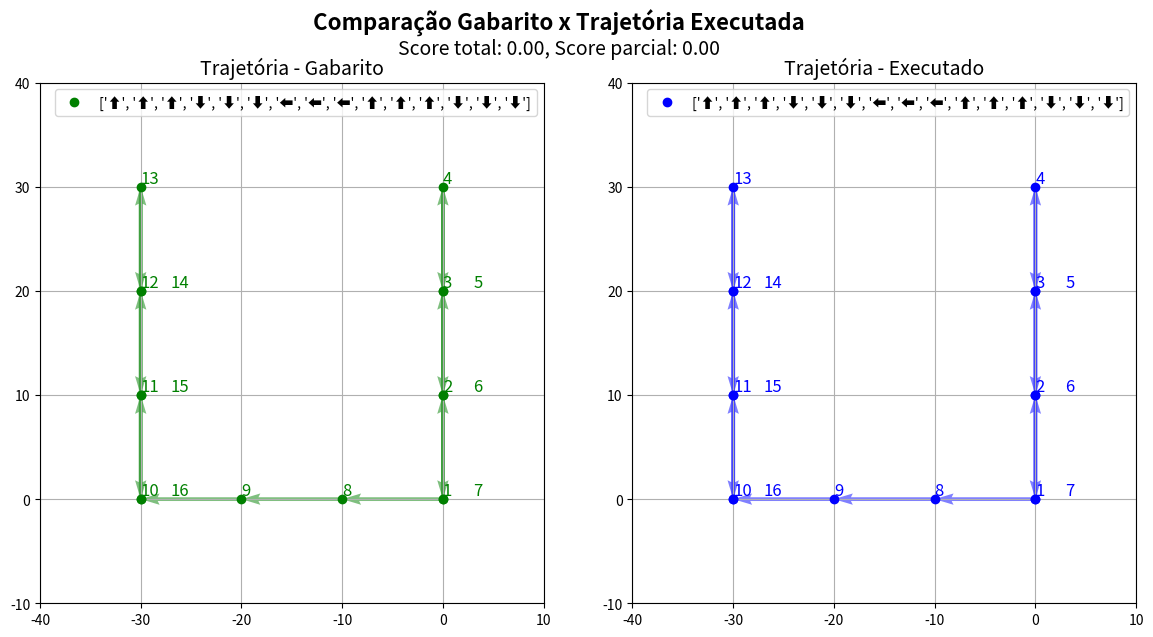

This chart was generated by the following Python code:
#%% Função para calcular o (x,y) e dif(x) e dif(y) para pdoer plotar os gráficos das trajetórias
def traj_to_points(seq):
    import numpy as np
    import matplotlib.pyplot as plt

    # Gerar (x,y) para plotar o desenho
    x = [0]
    y = [0]
    sequencia = []
    for i, num in enumerate(seq):
        match num:
            case 2:
                # Movimento para Direita
                y.append(y[-1])
                x.append(x[-1]+10)
                sequencia.append('⮕')
                #print('⮕')
                pass
            case 1:
                #Movimento para Esquerda
                y.append(y[-1])
                x.append(x[-1]-10)
                sequencia.append('⬅')
                #print('⬅')
                pass
            case 3:
                # Movimento para Cima 
                y.append(y[-1]+10)
                x.append(x[-1])
                sequencia.append('⬆')
                #print('⬆')
                pass
            case 4:
                #Movimento para Baixo
                y.append(y[-1]-10)
                x.append(x[-1])
                sequencia.append('⬇')
                #print('⬇')
                pass
            case 5:
                # Movimento Diagonal esq->dir para cima
                y.append(y[-1]+10)
                x.append(x[-1]+10)
                sequencia.append('⬈')
                #print('⬈')
                pass
            case 6:
                #Movimento Diagonal dir->esq para baixo
                y.append(y[-1]-10)
                x.append(x[-1]-10)
                sequencia.append('⬋')
                #print('⬋')
                pass
            case 7:
                # Movimento Diagonal dir->esq para cima
                y.append(y[-1]+10)
                x.append(x[-1]-10)
                sequencia.append('⬉')
                #print('⬉')
                pass
            case 8:
                #Movimento Diagonal esq->dir para baixo
                y.append(y[-1]-10)
                x.append(x[-1]+10)
                sequencia.append('⬊')
                #print('⬊')
                pass
            case 9:
                #Parado
                y.append(y[-1])
                x.append(x[-1])
                sequencia.append('Parado')
                #print('Parado')
                pass

    # Calculate vector components (differences between points)
    u = np.diff(x)  # Differences in x-coordinates
    v = np.diff(y)  # Differences in y-coordinates

    return x,y,u,v,sequencia

#%%Função para plotar a trajetória feita
def plotar_trajetoria(seq = [3, 3, 3, 1, 4, 1, 4, 1, 4, 3, 3, 3], individuo = '1'):   
    import numpy as np
    import matplotlib.pyplot as plt

    # Gerar (x,y) para plotar o desenho
    x = [0]
    y = [0]
    sequencia = []
    for i, num in enumerate(seq):
        match num:
            case 2:
                # Movimento para Direita
                y.append(y[-1])
                x.append(x[-1]+10)
                sequencia.append('⮕')
                #print('⮕')
                pass
            case 1:
                #Movimento para Esquerda
                y.append(y[-1])
                x.append(x[-1]-10)
                sequencia.append('⬅')
                #print('⬅')
                pass
            case 3:
                # Movimento para Cima 
                y.append(y[-1]+10)
                x.append(x[-1])
                sequencia.append('⬆')
                #print('⬆')
                pass
            case 4:
                #Movimento para Baixo
                y.append(y[-1]-10)
                x.append(x[-1])
                sequencia.append('⬇')
                #print('⬇')
                pass
            case 5:
                # Movimento Diagonal esq->dir para cima
                y.append(y[-1]+10)
                x.append(x[-1]+10)
                sequencia.append('⬈')
                #print('⬈')
                pass
            case 6:
                #Movimento Diagonal dir->esq para baixo
                y.append(y[-1]-10)
                x.append(x[-1]-10)
                sequencia.append('⬋')
                #print('⬋')
                pass
            case 7:
                # Movimento Diagonal dir->esq para cima
                y.append(y[-1]+10)
                x.append(x[-1]-10)
                sequencia.append('⬉')
                #print('⬉')
                pass
            case 8:
                #Movimento Diagonal esq->dir para baixo
                y.append(y[-1]-10)
                x.append(x[-1]+10)
                sequencia.append('⬊')
                #print('⬊')
                pass
            case 9:
                #Parado
                y.append(y[-1])
                x.append(x[-1])
                sequencia.append('Parado')
                #print('Parado')
                pass

    # Calculate vector components (differences between points)
    u = np.diff(x)  # Differences in x-coordinates
    v = np.diff(y)  # Differences in y-coordinates

    # Criando o gráfico
    plt.figure(figsize=(6, 6))
    plt.plot(x, y, 'o', label="Points")  # Pontos conectados
    plt.quiver(x[:-1], y[:-1], u, v, angles="xy", scale_units="xy", scale=1, color="r", label="Vectors",alpha=0.5)  # Vetores

    # Evitando sobreposição de números
    used_positions = set()  # Armazena posições já utilizadas
    for i, (xi, yi) in enumerate(zip(x, y), start=1):
        pos = (xi, yi)
        if pos in used_positions:
            # Se a posição já foi usada, desloca o número levemente
            plt.text(xi + 3, yi, str(i), fontsize=12, ha='left', va='bottom', color='blue')
        else:
            # Adiciona a posição ao conjunto e coloca o número no ponto original
            plt.text(xi, yi, str(i), fontsize=12, ha='left', va='bottom', color='blue')
            used_positions.add(pos)

    # Configurações do gráfico
    #plt.xlabel("X")
    #plt.ylabel("Y")
    plt.xticks(np.arange(min(x)-10,max(x)+11,10))
    plt.yticks(np.arange(min(y)-10,max(y)+11,10))
    plt.axhline(0, color='gray', linewidth=0.5)
    plt.axvline(0, color='gray', linewidth=0.5)
    plt.grid()
    #plt.legend()
    plt.title(f"Trajetória de {individuo}")
    plt.show()

    #printando a sequencia
    print(sequencia)

# %% Função de plotar Gabarito x Trajetória feita
def plot_comparacao(gabarito = [], seq = [], score_parcial = 0, score_total = 0):
    import matplotlib.pyplot as plt
    import numpy as np

    x1,y1,u1,v1,sequencia1 = traj_to_points(gabarito)
    x2,y2,u2,v2,sequencia2 = traj_to_points(seq)
    
    # Criando dois gráficos lado a lado
    fig, axes = plt.subplots(1, 2, figsize=(12, 6))  # 1 linha, 2 colunas
    fig.text(0.5, 1.02, "Comparação Gabarito x Trajetória Executada", fontsize=16, ha='center', fontweight='bold')
    fig.text(0.5, .98, f"Score total: {score_total*100:.2f}, Score parcial: {score_parcial*100:.2f}", fontsize=14, ha='center')
    # Plotando a Trajetória do Gabarito (Eixo Esquerdo)
    axes[0].plot(x1, y1, 'o', label=sequencia1, color='green')
    axes[0].quiver(x1[:-1], y1[:-1], u1, v1, angles="xy", scale_units="xy", scale=1, color="g", alpha=0.5)
    axes[0].set_title("Trajetória - Gabarito", fontsize = 14)
    axes[0].legend()
    axes[0].grid()

    # Evitando sobreposição de números
    used_positions = set()
    for i, (xi, yi) in enumerate(zip(x1, y1), start=1):
        pos = (xi, yi)
        if pos in used_positions:
            axes[0].text(xi + 3, yi, str(i), fontsize=12, ha='left', va='bottom', color='green')
        else:
            axes[0].text(xi, yi, str(i), fontsize=12, ha='left', va='bottom', color='green')
            used_positions.add(pos)

    # Plotando a Trajetória Executada (Eixo Direito)
    axes[1].plot(x2, y2, 'o', label=sequencia2, color='blue')
    axes[1].quiver(x2[:-1], y2[:-1], u2, v2, angles="xy", scale_units="xy", scale=1, color="b", alpha=0.5)
    axes[1].set_title("Trajetória - Executado",fontsize=14)
    axes[1].legend()
    axes[1].grid()

    # Evitando sobreposição de números
    used_positions = set()
    for i, (xi, yi) in enumerate(zip(x2, y2), start=1):
        pos = (xi, yi)
        if pos in used_positions:
            axes[1].text(xi + 3, yi, str(i), fontsize=12, ha='left', va='bottom', color='blue')
        else:
            axes[1].text(xi, yi, str(i), fontsize=12, ha='left', va='bottom', color='blue')
            used_positions.add(pos)

    # Ajustando escala dos eixos para ambos os gráficos
    for ax in axes:
        ax.set_xticks(np.arange(min(min(x1), min(x2)) - 10, max(max(x1), max(x2)) + 11, 10))
        ax.set_yticks(np.arange(min(min(y1), min(y2)) - 10, max(max(y1), max(y2)) + 11, 10))
        #ax.axhline(0, color='gray', linewidth=0.5)
        #ax.axvline(0, color='gray', linewidth=0.5)

    plt.tight_layout()  # Ajusta o layout para não sobrepor elementos
    plt.show()

#%%
plot_comparacao(gabarito = [3, 3, 3, 4, 4, 4, 1, 1, 1, 3, 3, 3, 4, 4, 4],seq= [3, 3, 3, 4, 4, 4, 1, 1, 1, 3, 3, 3, 4, 4, 4])

# %%
